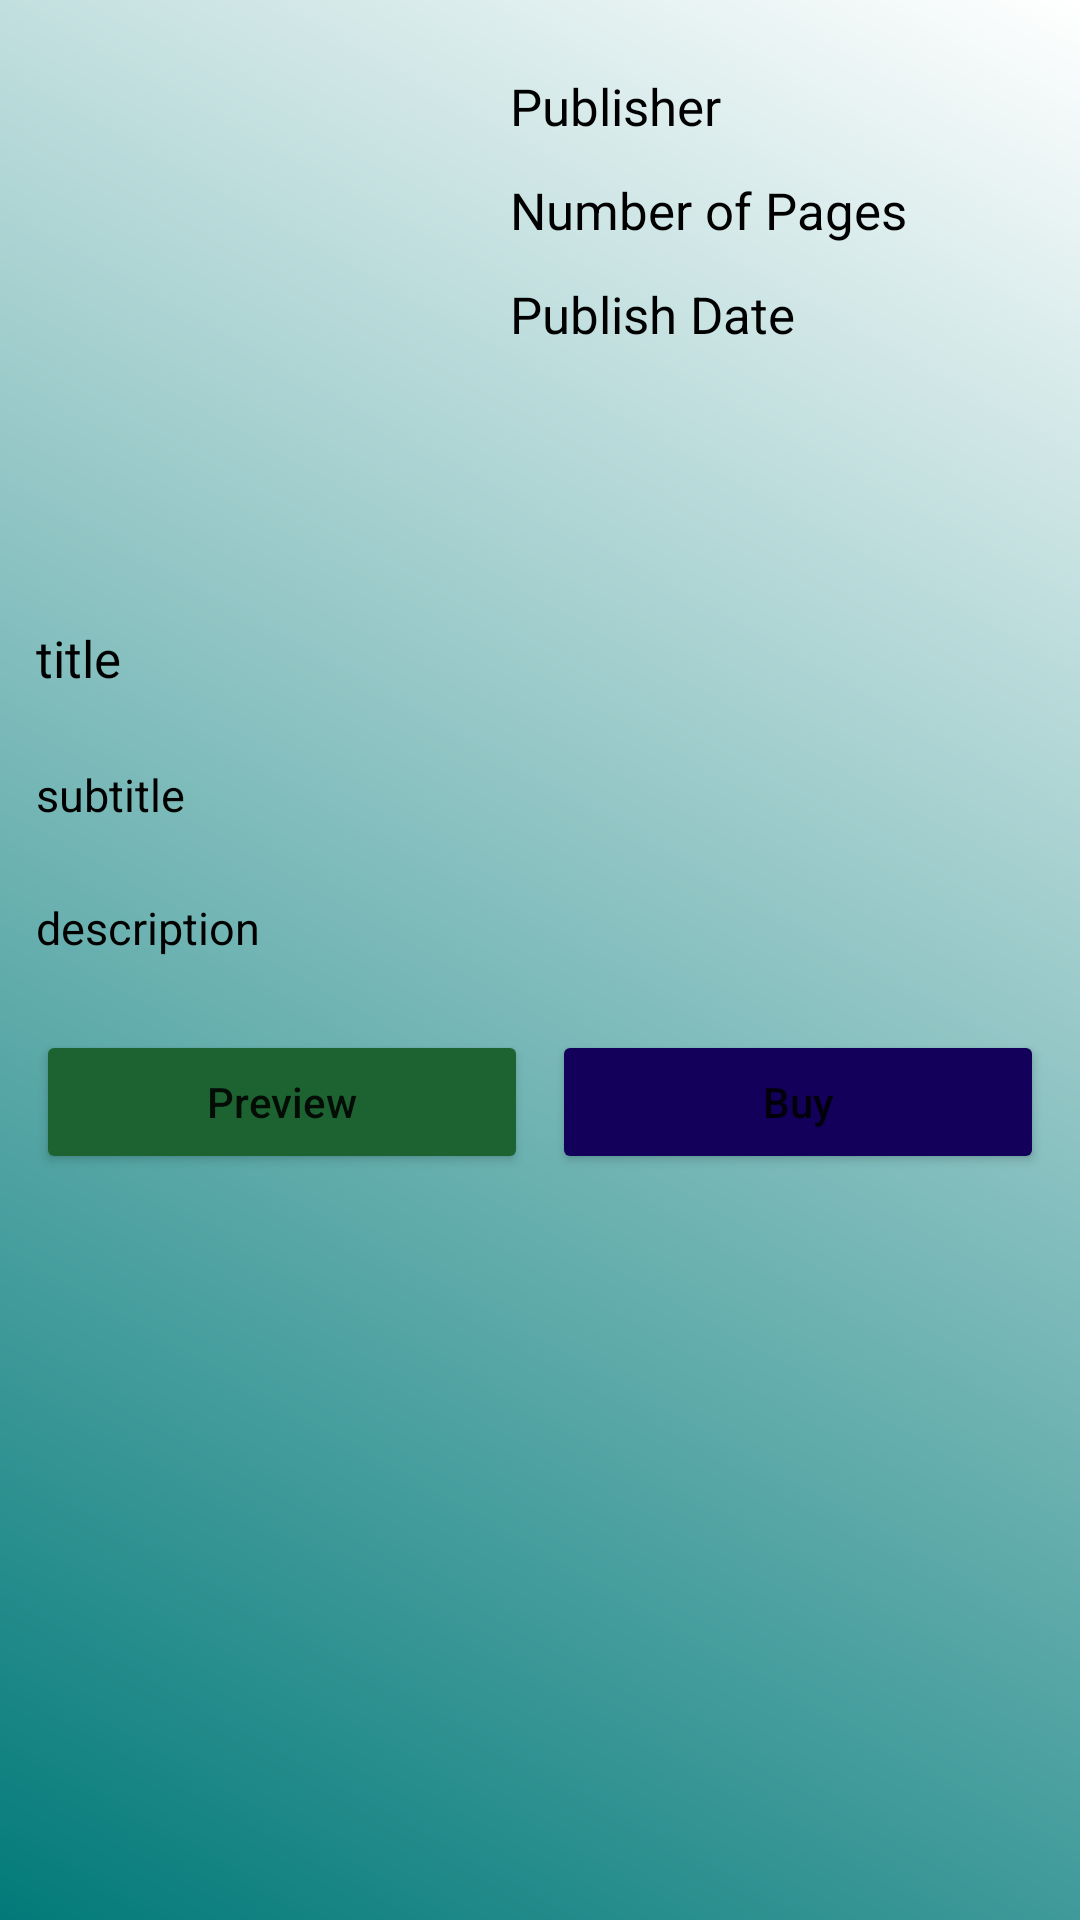

This screen was rendered from an Android layout file. Write that file and the resources it references.
<!-- AndroidManifest.xml: application theme Theme.LibraryManagement -->
<!-- res/layout/activity_book_details.xml -->
<?xml version="1.0" encoding="utf-8"?>
<androidx.constraintlayout.widget.ConstraintLayout xmlns:android="http://schemas.android.com/apk/res/android"
    xmlns:app="http://schemas.android.com/apk/res-auto"
    xmlns:tools="http://schemas.android.com/tools"
    android:layout_width="match_parent"
    android:layout_height="match_parent"
    tools:context=".BookDetailsActivity"
    android:background="@drawable/gradient_my">

    <ScrollView
        android:layout_width="match_parent"
        android:layout_height="match_parent">

        <LinearLayout
            android:layout_width="match_parent"
            android:layout_height="match_parent"
            android:orientation="vertical">

            <LinearLayout
                android:layout_width="match_parent"
                android:layout_height="wrap_content"
                android:orientation="horizontal">

                

                <ImageView
                    android:id="@+id/idIVbook"
                    android:layout_width="130dp"
                    android:layout_height="160dp"
                    android:layout_margin="18dp" />


                <LinearLayout
                    android:layout_width="match_parent"
                    android:layout_height="wrap_content"
                    android:layout_marginTop="20dp"
                    android:orientation="vertical">

                    
                    <TextView
                        android:id="@+id/idTVpublisher"
                        android:layout_width="match_parent"
                        android:layout_height="wrap_content"
                        android:padding="4dp"
                        android:text="Publisher"
                        android:textColor="@color/black"
                        android:textSize="17sp" />

                    
                    <TextView
                        android:id="@+id/idTVNoOfPages"
                        android:layout_width="match_parent"
                        android:layout_height="wrap_content"
                        android:layout_marginTop="4dp"
                        android:padding="4dp"
                        android:text="Number of Pages"
                        android:textColor="@color/black"
                        android:textSize="17sp" />

                    
                    <TextView
                        android:id="@+id/idTVPublishDate"
                        android:layout_width="match_parent"
                        android:layout_height="wrap_content"
                        android:layout_marginTop="4dp"
                        android:padding="4dp"
                        android:text="Publish Date"
                        android:textColor="@color/black"
                        android:textSize="17sp" />

                </LinearLayout>

            </LinearLayout>

            
            <TextView
                android:id="@+id/idTVTitle"
                android:layout_width="match_parent"
                android:layout_height="wrap_content"
                android:layout_margin="8dp"
                android:padding="4dp"
                android:text="title"
                android:textColor="@color/black"
                android:textSize="17sp" />

            
            <TextView
                android:id="@+id/idTVSubTitle"
                android:layout_width="match_parent"
                android:layout_height="wrap_content"
                android:layout_margin="8dp"
                android:padding="4dp"
                android:text="subtitle"
                android:textColor="@color/black"
                android:textSize="15sp" />

            
            <TextView
                android:id="@+id/idTVDescription"
                android:layout_width="match_parent"
                android:layout_height="wrap_content"
                android:layout_margin="8dp"
                android:padding="4dp"
                android:text="description"
                android:textColor="@color/black"
                android:textSize="15sp" />

            <LinearLayout
                android:layout_width="match_parent"
                android:layout_height="wrap_content"
                android:layout_margin="8dp"
                android:orientation="horizontal"
                android:weightSum="2">

                
                <Button
                    android:id="@+id/idBtnPreview"
                    android:layout_width="0dp"
                    android:layout_height="wrap_content"
                    android:layout_margin="4dp"
                    android:layout_weight="1"
                    android:text="Preview"
                    android:textAllCaps="false"
                    android:backgroundTint="@color/DarkGreen"
                    android:layout_gravity="center_vertical"
                    />


                <Button
                    android:id="@+id/idBtnBuy"
                    android:layout_width="0dp"
                    android:layout_height="wrap_content"
                    android:layout_margin="4dp"
                    android:layout_weight="1"
                    android:text="Buy"
                    android:textAllCaps="false"
                    android:backgroundTint="@color/darkblue"/>

            </LinearLayout>

        </LinearLayout>

    </ScrollView>
</androidx.constraintlayout.widget.ConstraintLayout>
<!-- resources referenced by this layout -->
<resources>
  <color name="DarkGreen">#1D6332</color>
  <color name="black">#FF000000</color>
  <color name="darkblue">#13005A</color>
  <!-- drawable gradient_my (drawable) -->
  <?xml version="1.0" encoding="utf-8"?>
  <shape xmlns:android="http://schemas.android.com/apk/res/android"
      android:shape="rectangle">
      <gradient
          android:startColor="@color/teal_700"
          android:endColor="@color/white"
          android:type="linear"
          android:angle="45"/>
  </shape>
  <style name="Theme.LibraryManagement" parent="Theme.MaterialComponents.DayNight.NoActionBar">
          
          <item name="colorPrimary">@color/purple_500</item>
          <item name="colorPrimaryVariant">@color/purple_700</item>
          <item name="colorOnPrimary">@color/white</item>
          
          <item name="colorSecondary">@color/teal_200</item>
          <item name="colorSecondaryVariant">@color/teal_700</item>
          <item name="colorOnSecondary">@color/black</item>
          
          <item name="android:statusBarColor">?attr/colorPrimaryVariant</item>
          
      </style>
  <color name="teal_700">#027A79</color>
  <color name="white">#FFFFFFFF</color>
  <color name="purple_500">#FF6200EE</color>
  <color name="purple_700">#FF3700B3</color>
  <color name="teal_200">#FF03DAC5</color>
</resources>
